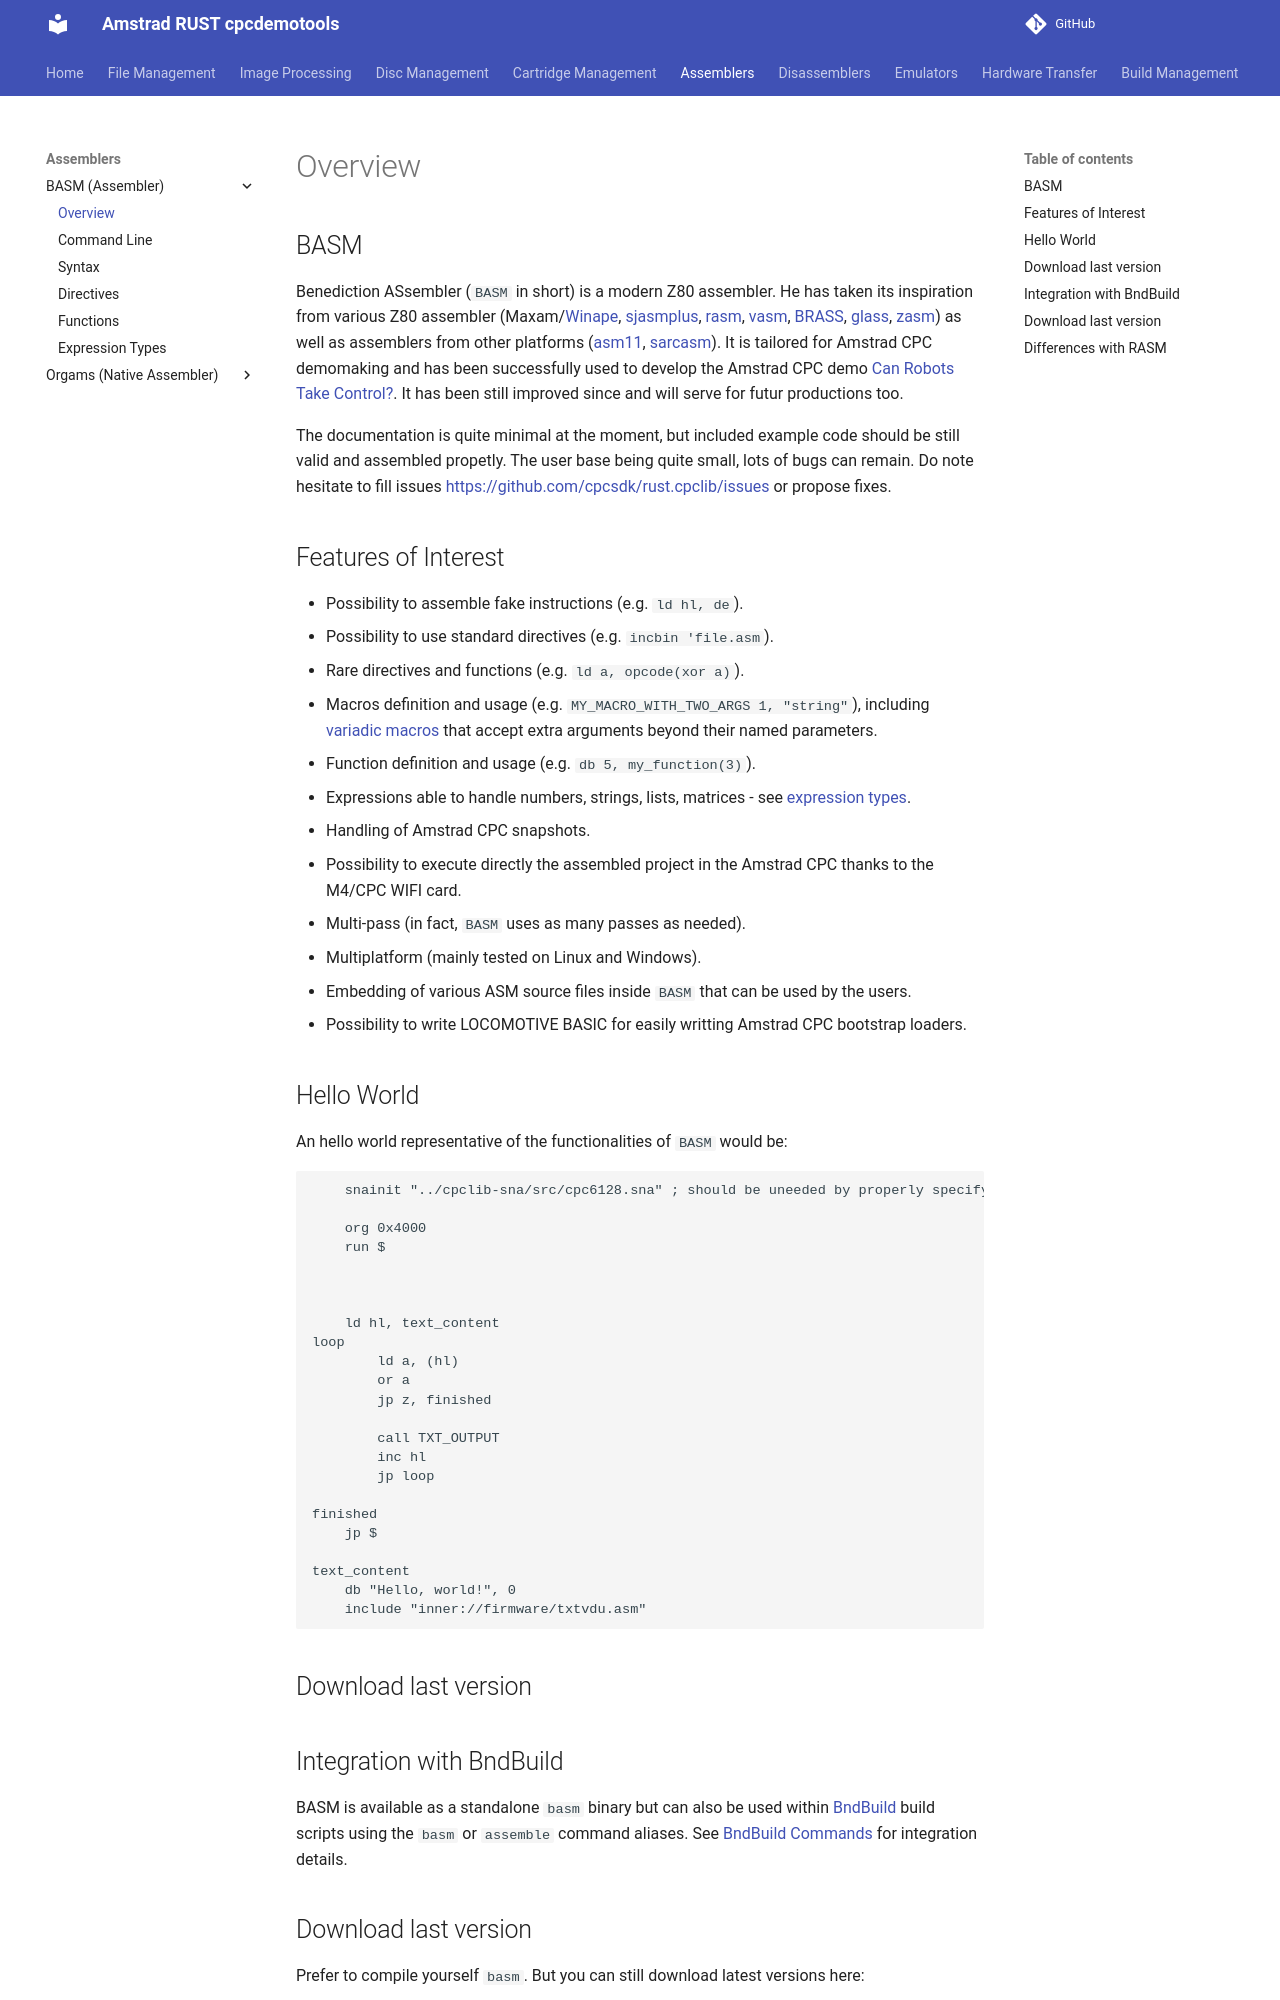

repository: cpcsdk/rust.cpclib · page: basm/index.html · generator: mkdocs

---
title: BASM documentation - WIP
authors:
 - Krusty/Benediction
---


## BASM

Benediction ASsembler (`BASM` in short) is a modern Z80 assembler.
He has taken its inspiration from various Z80 assembler (Maxam/[Winape](http://www.winape.net/help/), [sjasmplus](https://github.com/z00m128/sjasmplus), [rasm](https://github.com/EdouardBERGE/rasm), [vasm](http://sun.hasenbraten.de/vasm/), [BRASS](https://benryves.com/bin/brass/), [glass](https://grauw.nl/projects/glass/), [zasm](https://k1.spdns.de/Develop/Projects/zasm)) as well as assemblers from other platforms ([asm11](http://www.aspisys.com/asm11man.htm), [sarcasm](https://www.ecstaticlyrics.com/electronics/Z80/sarcasm/)).
It is tailored for Amstrad CPC demomaking and  has been successfully used to develop the Amstrad CPC demo [Can Robots Take Control?](https://www.pouet.net/prod.php?which=88554).
It has been still improved since and will serve for futur productions too.


The documentation is quite minimal at the moment, but included example code should be still valid and assembled propetly.
The user base being quite small, lots of bugs can remain. Do note hesitate to fill issues <https://github.com/cpcsdk/rust.cpclib/issues> or propose fixes.


## Features of Interest

- Possibility to assemble fake instructions (e.g. `ld hl, de`).
- Possibility to use standard directives (e.g. `incbin 'file.asm`).
- Rare directives and functions (e.g. `ld a, opcode(xor a)`).
- Macros definition and usage (e.g. `MY_MACRO_WITH_TWO_ARGS 1, "string"`), including
  [variadic macros](syntax.md#variadic-macros) that accept extra arguments beyond their named
  parameters.
- Function definition and usage (e.g. `db 5, my_function(3)`).
- Expressions able to handle numbers, strings, lists, matrices - see [expression types](expression-types.md).
- Handling of Amstrad CPC snapshots.
- Possibility to execute directly the assembled project in the Amstrad CPC thanks to the M4/CPC WIFI card.
- Multi-pass (in fact, `BASM` uses as many passes as needed).
- Multiplatform (mainly tested on Linux and Windows).
- Embedding of various ASM source files inside `BASM` that can be used by the users.
- Possibility to write LOCOMOTIVE BASIC for easily writting Amstrad CPC bootstrap loaders.


## Hello World

An hello world representative of the functionalities of `BASM` would be:
```z80
--8<-- "cpclib-basm/tests/asm/good_hello_world.asm"
```

## Download last version

## Integration with BndBuild

BASM is available as a standalone `basm` binary but can also be used within [BndBuild](../bndbuild) build scripts using the `basm` or `assemble` command aliases. See [BndBuild Commands](../bndbuild/commands.md#assembler-basm-basmassemble) for integration details.
